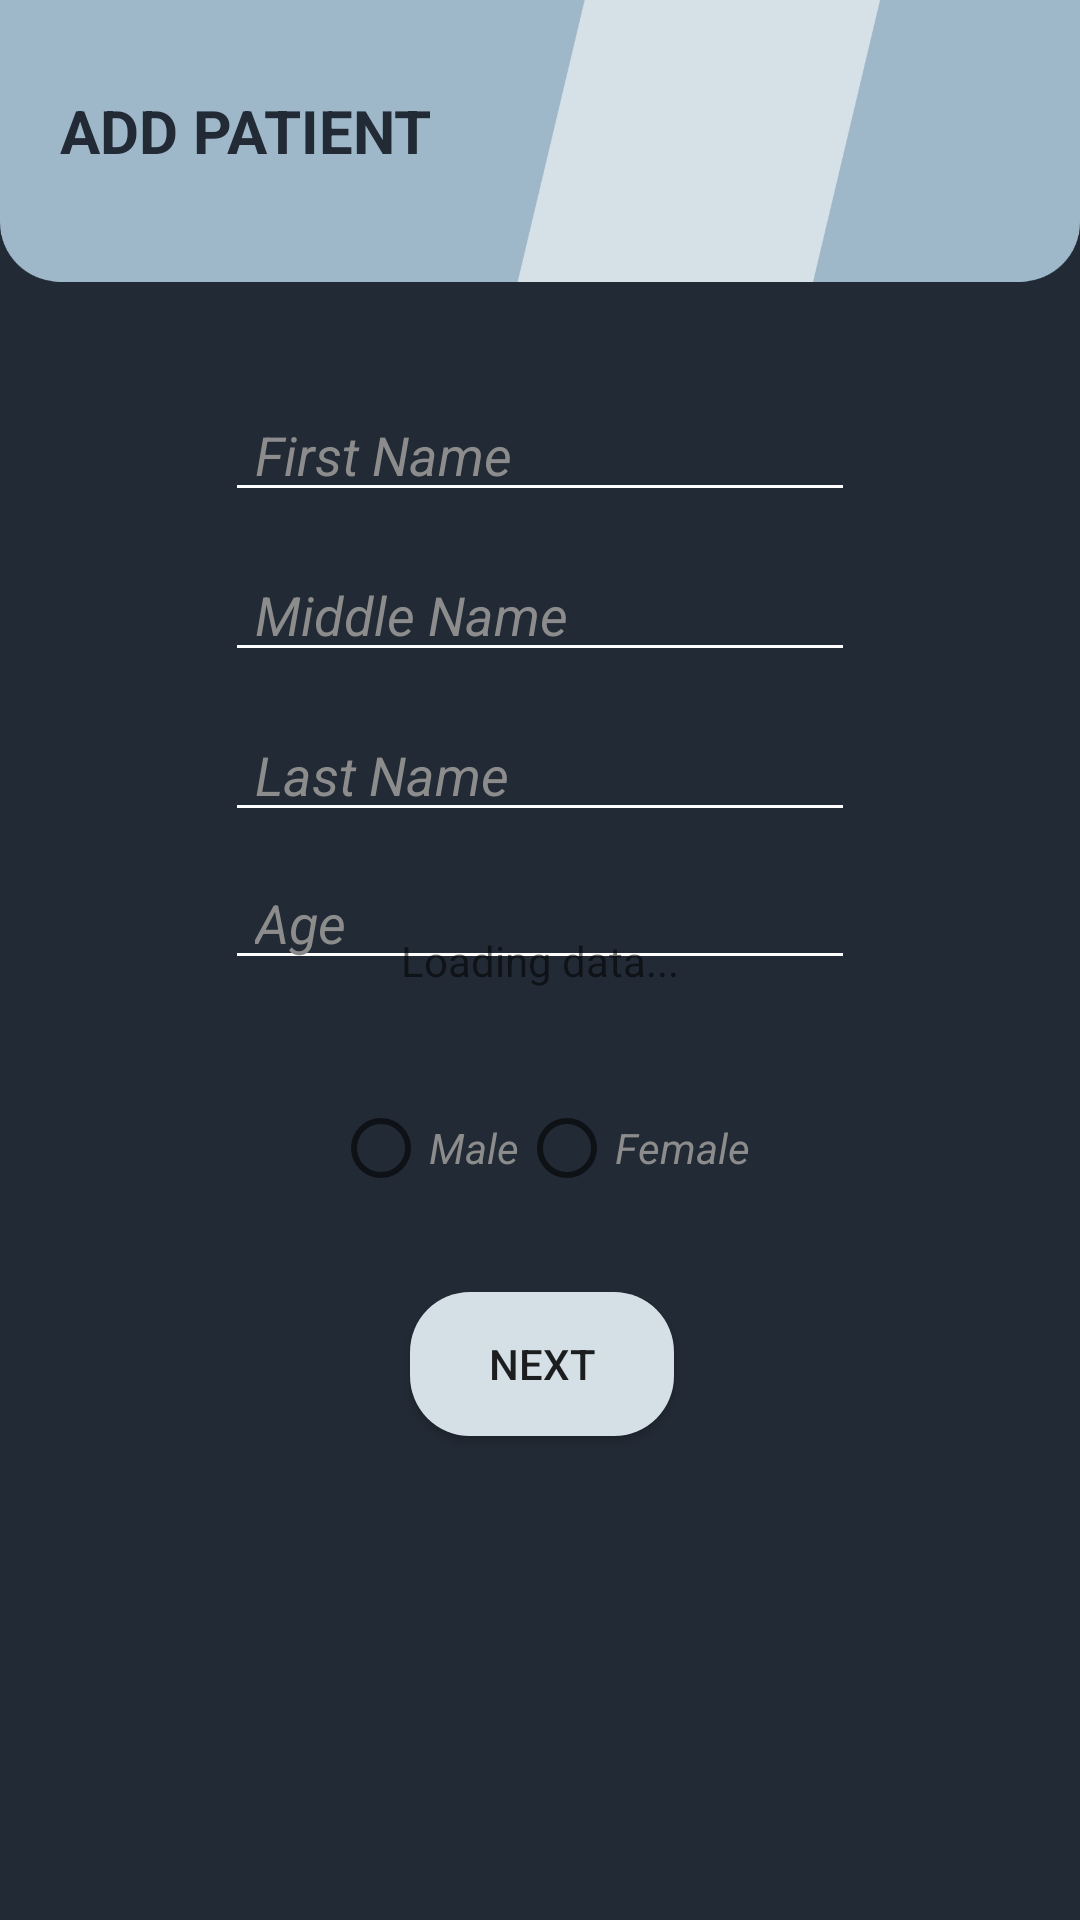

Here is an Android app screen rendered from its layout file. Give the layout XML and the strings, colors and styles it references.
<!-- AndroidManifest.xml: application theme Theme.PatientInformation -->
<!-- res/layout/add_fragment.xml -->
<?xml version="1.0" encoding="utf-8"?>
<androidx.constraintlayout.widget.ConstraintLayout xmlns:android="http://schemas.android.com/apk/res/android"
    xmlns:app="http://schemas.android.com/apk/res-auto"
    xmlns:tools="http://schemas.android.com/tools"
    android:layout_width="match_parent"
    android:layout_height="match_parent"
    android:background="#222A35">

    <TextView
        android:id="@+id/textView3"
        android:layout_width="wrap_content"
        android:layout_height="wrap_content"
        android:layout_marginStart="30dp"
        android:layout_marginTop="30dp"
        android:paddingStart="20dp"
        android:text="ADD PATIENT"
        android:textColor="#222A35"
        android:textSize="20dp"
        android:textStyle="bold"
        app:layout_constraintStart_toStartOf="@+id/textInputLayout"
        app:layout_constraintTop_toTopOf="parent" />

    <ImageView
        android:id="@+id/imageView6"
        android:layout_width="wrap_content"
        android:layout_height="259dp"
        android:layout_marginTop="-150dp"
        android:elevation="-10dp"
        app:layout_constraintEnd_toEndOf="parent"
        app:layout_constraintHorizontal_bias="0.0"
        app:layout_constraintStart_toStartOf="parent"
        app:layout_constraintTop_toTopOf="parent"
        app:srcCompat="@drawable/background_top" />

    <EditText
        android:id="@+id/register_fist_name"
        android:layout_width="wrap_content"
        android:layout_height="wrap_content"
        android:layout_marginTop="20dp"
        android:backgroundTint="@color/white"
        android:ems="10"
        android:hint="First Name"
        android:inputType="textPersonName"
        android:paddingStart="10dp"
        android:paddingEnd="10dp"
        android:textColorHint="#8c8c8c"
        android:textStyle="italic"
        app:layout_constraintEnd_toEndOf="parent"
        app:layout_constraintStart_toStartOf="parent"
        app:layout_constraintTop_toBottomOf="@+id/imageView6" />

    <EditText
        android:id="@+id/register_middle_name"
        android:layout_width="wrap_content"
        android:layout_height="wrap_content"
        android:layout_marginTop="12dp"
        android:layout_marginEnd="99dp"
        android:ems="10"
        android:hint="Middle Name"
        android:inputType="textPersonName"
        android:textColorHint="#8c8c8c"
        android:textStyle="italic"
        android:backgroundTint="@color/white"
        android:paddingStart="10dp"
        android:paddingEnd="10dp"
        app:layout_constraintEnd_toEndOf="@+id/register_fist_name"
        app:layout_constraintHorizontal_bias="0.0"
        app:layout_constraintStart_toStartOf="@+id/register_fist_name"
        app:layout_constraintTop_toBottomOf="@+id/register_fist_name" />

    <EditText
        android:id="@+id/register_last_name"
        android:layout_width="wrap_content"
        android:layout_height="wrap_content"
        android:layout_marginTop="12dp"
        android:layout_marginEnd="101dp"
        android:ems="10"
        android:textColorHint="#8c8c8c"
        android:backgroundTint="@color/white"
        android:paddingStart="10dp"
        android:paddingEnd="10dp"
        android:textStyle="italic"
        android:hint="Last Name"
        android:inputType="textPersonName"
        app:layout_constraintEnd_toEndOf="@+id/register_middle_name"
        app:layout_constraintHorizontal_bias="0.0"
        app:layout_constraintStart_toStartOf="@+id/register_middle_name"
        app:layout_constraintTop_toBottomOf="@+id/register_middle_name" />

    <EditText
        android:id="@+id/register_age"
        android:layout_width="wrap_content"
        android:layout_height="wrap_content"
        android:layout_marginTop="8dp"
        android:layout_marginEnd="101dp"
        android:ems="10"
        android:hint="Age"
        android:backgroundTint="@color/white"
        android:paddingStart="10dp"
        android:paddingEnd="10dp"
        android:inputType="number"
        android:textColorHint="#8c8c8c"
        android:textStyle="italic"
        app:layout_constraintEnd_toEndOf="@+id/register_last_name"
        app:layout_constraintHorizontal_bias="0.0"
        app:layout_constraintStart_toStartOf="@+id/register_last_name"
        app:layout_constraintTop_toBottomOf="@+id/register_last_name" />

    <RadioGroup
        android:id="@+id/radioGroup"
        android:layout_width="wrap_content"
        android:layout_height="wrap_content"
        android:layout_marginTop="32dp"
        android:backgroundTint="@color/white"
        android:orientation="horizontal"
        android:paddingStart="10dp"
        android:paddingEnd="10dp"
        android:textColorHint="#8c8c8c"
        android:textStyle="italic"
        app:layout_constraintEnd_toEndOf="@+id/register_age"
        app:layout_constraintHorizontal_bias="0.509"
        app:layout_constraintStart_toStartOf="@+id/register_age"
        app:layout_constraintTop_toBottomOf="@+id/register_age">

        <RadioButton
            android:id="@+id/register_male"
            android:layout_width="match_parent"
            android:layout_height="wrap_content"
            android:text="Male"
            android:textColor="#8c8c8c"
            android:textStyle="italic" />

        <RadioButton
            android:id="@+id/register_female"
            android:layout_width="match_parent"
            android:layout_height="wrap_content"
            android:text="Female"
            android:textColor="#8c8c8c"
            android:textStyle="italic" />
    </RadioGroup>

    <androidx.appcompat.widget.AppCompatButton
        android:id="@+id/register_next_button"
        android:layout_width="wrap_content"
        android:layout_height="wrap_content"
        android:layout_marginStart="10dp"
        android:layout_marginTop="24dp"
        android:layout_marginEnd="10dp"
        android:background="@drawable/rounded_corners_blue"
        android:text="Next"
        app:layout_constraintEnd_toEndOf="@+id/radioGroup"
        app:layout_constraintStart_toStartOf="@+id/radioGroup"
        app:layout_constraintTop_toBottomOf="@+id/radioGroup" />

    <TextView
        android:id="@+id/register_loading"
        android:layout_width="wrap_content"
        android:layout_height="wrap_content"
        android:text="Loading data..."
        app:layout_constraintBottom_toBottomOf="parent"
        app:layout_constraintEnd_toEndOf="parent"
        app:layout_constraintStart_toStartOf="parent"
        app:layout_constraintTop_toTopOf="parent" />

</androidx.constraintlayout.widget.ConstraintLayout>
<!-- resources referenced by this layout -->
<resources>
  <!-- drawable background_top: png bitmap (drawable, 40333 bytes) -->
  <!-- drawable rounded_corners_blue (drawable) -->
  <?xml version="1.0" encoding="utf-8"?>
  <layer-list xmlns:android="http://schemas.android.com/apk/res/android">
  
      <item>
          <shape android:shape="rectangle">
              <solid android:color="#D4DFE6"/>
              <corners android:radius="20dp"/>
          </shape>
      </item>
  
  </layer-list>
  <style name="Theme.PatientInformation" parent="Theme.MaterialComponents.DayNight.NoActionBar">
          
          <item name="colorPrimary">@color/purple_500</item>
          <item name="colorPrimaryVariant">@color/purple_700</item>
          <item name="colorOnPrimary">@color/white</item>
          
          <item name="colorSecondary">@color/teal_200</item>
          <item name="colorSecondaryVariant">@color/teal_700</item>
          <item name="colorOnSecondary">@color/black</item>
          
          <item name="android:statusBarColor">?attr/colorPrimaryVariant</item>
          
      </style>
  <!-- not gathered from this repository: default colours our renderer supplied (Android Studio template values) -->
  <color name="purple_500">#FF6200EE</color>
  <color name="purple_700">#FF3700B3</color>
  <color name="teal_200">#FF03DAC5</color>
  <color name="teal_700">#FF018786</color>
  <color name="black">#FF000000</color>
  <color name="white">#FFFFFFFF</color>
</resources>
